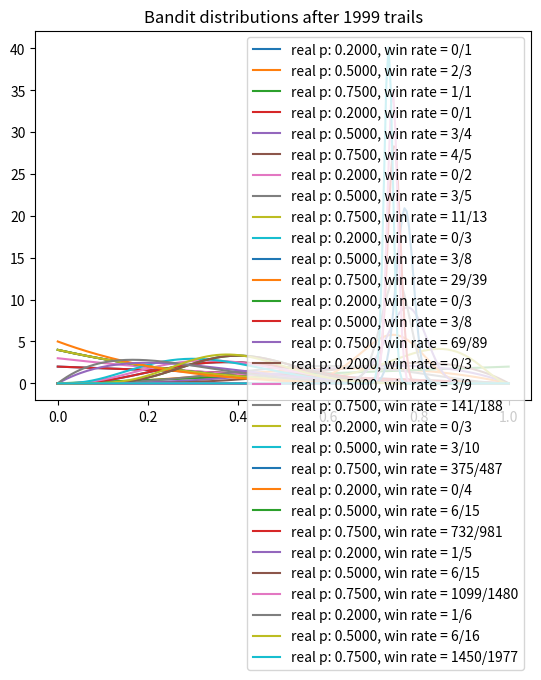

Recreate this plot in Python.
import numpy as np
import matplotlib.pyplot as plt
from scipy.stats import beta

class Bandit:
    def __init__(self, p):
        self.p = p
        self.a = 1
        self.b = 1
        self.n = 0

    def pull(self):
        return np.random.random() < self.p

    def update(self, x):
        self.n += 1
        self.b += 1 - x
        self.a += x

    def smaple(self):
        return np.random.beta(self.a, self.b)


def plot(bandits, trail):
    x = np.linspace(0, 1, 200)
    for b in bandits:
        y = beta.pdf(x, b.a, b.b)
        plt.plot(x, y, label=f"real p: {b.p:.4f}, win rate = {b.a -1}/{b.n}")
    plt.title(f"Bandit distributions after {trail} trails")
    plt.legend()
    plt.show()

def experiment():

    NUM_TRIALS = 2000
    BANDIT_PROBABILITIES = [0.2, 0.5, 0.75]
    
    bandits = [Bandit(p) for p in BANDIT_PROBABILITIES]
    
    sample_points = [5, 10, 20, 50, 100, 200, 500, 1000, 1500, 1999]
    rewards = np.zeros(NUM_TRIALS)
    for i in range(NUM_TRIALS):
        # Thompson sampling
        j = np.argmax([b.smaple() for b in bandits])
        
        # plot the posteriors
        if i in sample_points:
            plot(bandits, i)

        # pull the arm for the bandit with the largest sample
        x = bandits[j].pull()

        # update rewards
        rewards[i] = x

        # update the distributions for the  bandit whose arm we just pulled
        bandits[j].update(x)

    # print total rewards
    print("Total reward earned:", rewards.sum())
    print("overall win rate: ", rewards.sum() / NUM_TRIALS)
    print("num time selected each bandit:", [b.n for b in bandits])


if __name__ == "__main__":
    experiment()



    

